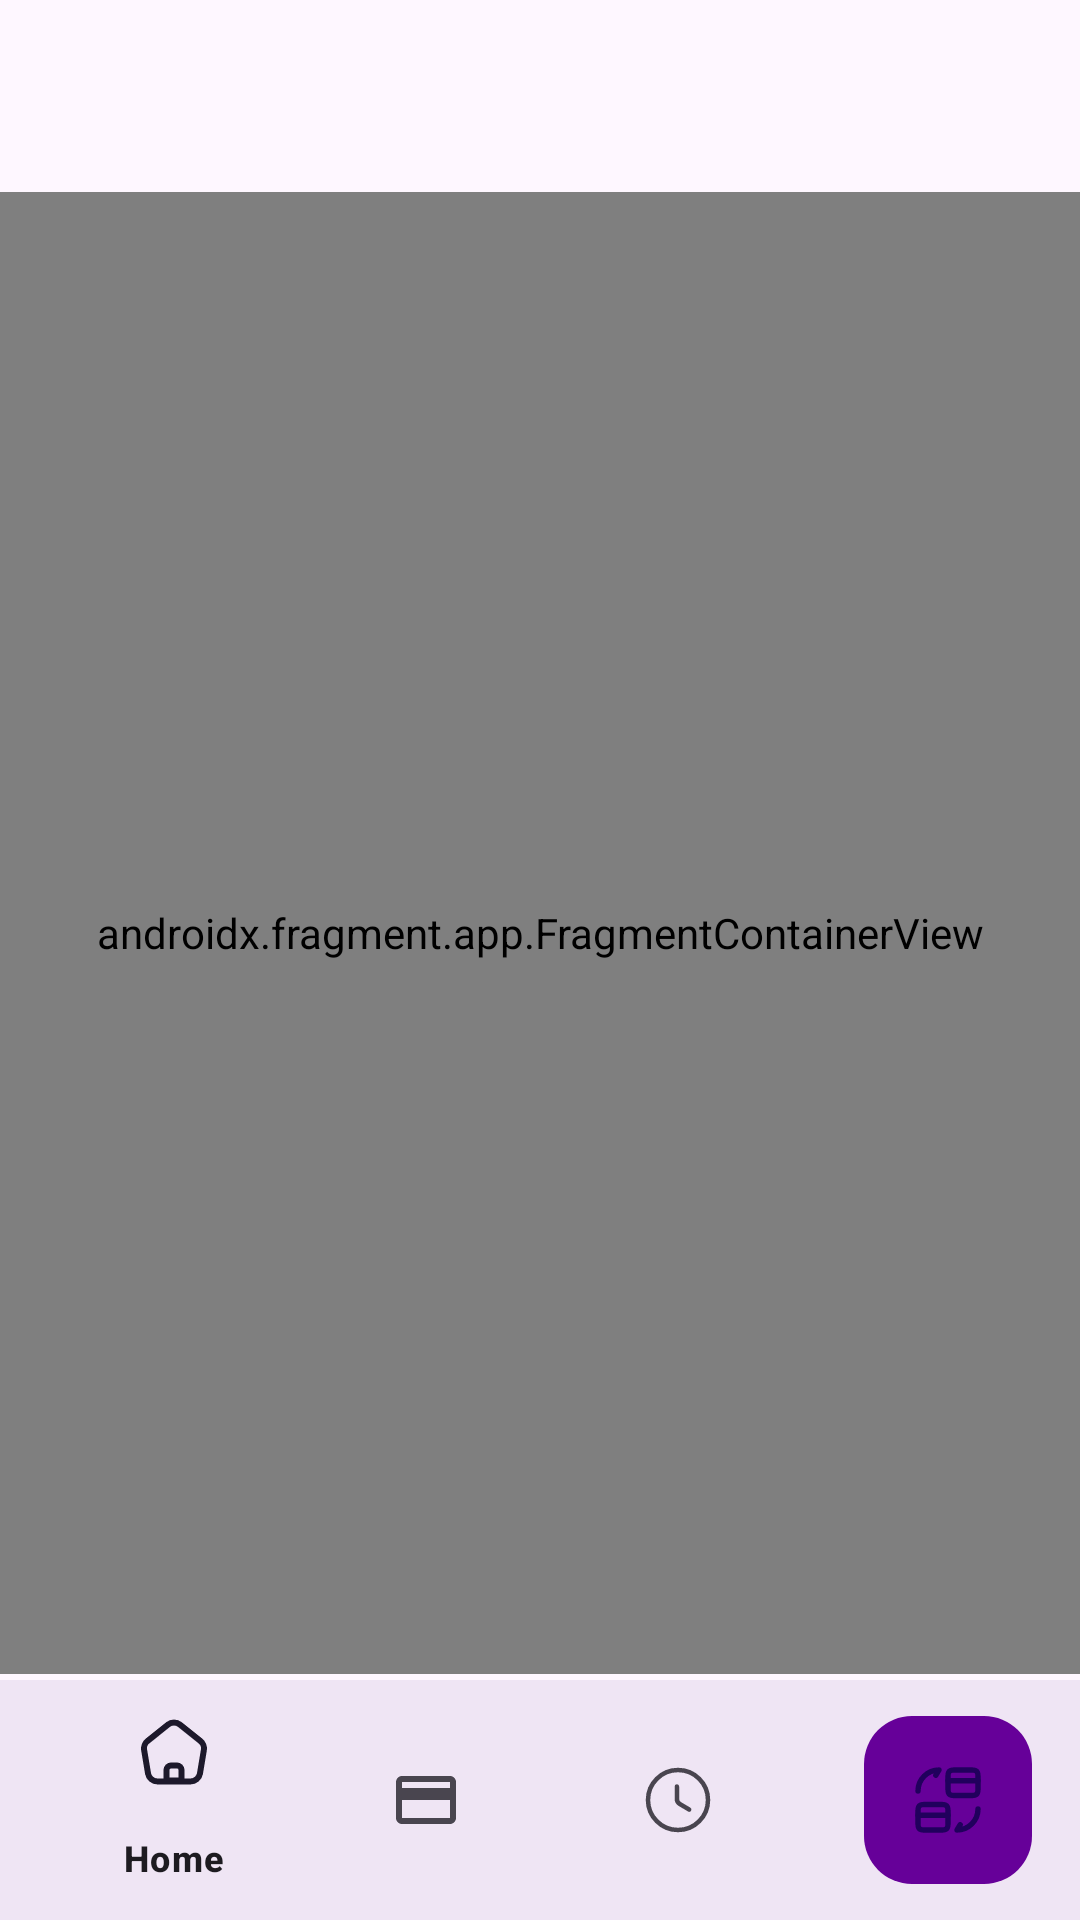

This screen was rendered from an Android layout file. Write that file and the resources it references.
<!-- AndroidManifest.xml: application theme Theme.TabCash -->
<!-- res/layout/activity_main.xml -->
<layout xmlns:android="http://schemas.android.com/apk/res/android"
    xmlns:app="http://schemas.android.com/apk/res-auto">

    <data>

    </data>

    <androidx.coordinatorlayout.widget.CoordinatorLayout
        android:layout_width="match_parent"
        android:layout_height="match_parent">

        <com.google.android.material.appbar.AppBarLayout
            android:id="@+id/app_bar"
            android:layout_width="match_parent"
            android:layout_height="wrap_content"
            app:layout_constraintStart_toStartOf="parent"
            app:layout_constraintTop_toTopOf="parent"
            app:layout_constraintEnd_toEndOf="parent"
            android:background="#00000000"
            android:elevation="0dp"
            android:outlineSpotShadowColor="@color/white">

            <androidx.appcompat.widget.Toolbar
                android:id="@+id/toolbar"
                android:layout_width="match_parent"
                android:layout_height="wrap_content"
                android:elevation="0dp">
            </androidx.appcompat.widget.Toolbar>
        </com.google.android.material.appbar.AppBarLayout>

        <include
            layout="@layout/content_main"
            android:layout_width="match_parent"
            android:layout_height="match_parent"
            android:layout_marginTop="?actionBarSize"
            android:layout_marginBottom="82dp" />

        <com.google.android.material.bottomappbar.BottomAppBar
            android:id="@+id/bottom_app_bar"
            android:layout_width="match_parent"
            android:layout_height="wrap_content"
            android:layout_gravity="bottom"
            app:backgroundTint="#EFE5F4"
            app:fabCradleMargin="10dp"
            app:subtitleTextColor="@color/purple_500"
            app:fabCradleVerticalOffset="16dp">

            <com.google.android.material.bottomnavigation.BottomNavigationView
                android:id="@+id/bottom_navigation_view"
                android:layout_width="match_parent"
                android:layout_height="match_parent"
                app:labelVisibilityMode="selected"
                app:layout_constraintBottom_toBottomOf="parent"
                app:layout_constraintLeft_toLeftOf="parent"
                android:outlineSpotShadowColor="#EFE5F4"
                app:backgroundTint="#00000000"
                app:menu="@menu/bottom_nav_menu" >

            </com.google.android.material.bottomnavigation.BottomNavigationView>
        </com.google.android.material.bottomappbar.BottomAppBar>



        <com.google.android.material.floatingactionbutton.FloatingActionButton
            android:id="@+id/fab"
            android:layout_width="wrap_content"
            android:layout_height="wrap_content"
            android:backgroundTint="@color/purple_500"
            android:src="@drawable/ic_transfer"
            app:layout_anchor="@id/bottom_app_bar"
            app:layout_anchorGravity="bottom" />
    </androidx.coordinatorlayout.widget.CoordinatorLayout>
</layout>
<!-- res/layout/content_main.xml (included above) -->
<?xml version="1.0" encoding="utf-8"?>
<androidx.constraintlayout.widget.ConstraintLayout xmlns:android="http://schemas.android.com/apk/res/android"
    android:layout_width="match_parent"
    android:layout_height="match_parent"

    xmlns:app="http://schemas.android.com/apk/res-auto">
    <androidx.fragment.app.FragmentContainerView
        android:id="@+id/fragment_host"
        android:name="androidx.navigation.fragment.NavHostFragment"
        android:layout_width="match_parent"
        android:layout_height="0dp"
        app:defaultNavHost="true"
        app:layout_constraintEnd_toEndOf="parent"
        app:layout_constraintStart_toStartOf="parent"
        app:navGraph="@navigation/navigation"
        app:layout_constraintTop_toTopOf="parent"
        app:layout_constraintBottom_toBottomOf="parent"/>
 </androidx.constraintlayout.widget.ConstraintLayout>
<!-- resources referenced by this layout -->
<resources>
  <color name="purple_500">#660099</color>
  <color name="white">#DEFFFFFF</color>
  <!-- drawable ic_transfer (drawable) -->
  <vector xmlns:android="http://schemas.android.com/apk/res/android"
      android:width="20dp"
      android:height="20dp"
      android:viewportWidth="20"
      android:viewportHeight="20">
    <path
        android:pathData="M10,4.633H18.333"
        android:strokeLineJoin="round"
        android:strokeWidth="1.5"
        android:fillColor="#00000000"
        android:strokeColor="#F0E6F5"
        android:strokeLineCap="round"/>
    <path
        android:pathData="M11.85,1.667H16.483C17.967,1.667 18.333,2.033 18.333,3.5V6.925C18.333,8.392 17.967,8.758 16.483,8.758H11.85C10.367,8.758 10,8.392 10,6.925V3.5C10,2.033 10.367,1.667 11.85,1.667Z"
        android:strokeLineJoin="round"
        android:strokeWidth="1.5"
        android:fillColor="#00000000"
        android:strokeColor="#F0E6F5"
        android:strokeLineCap="round"/>
    <path
        android:pathData="M1.667,14.217H10"
        android:strokeLineJoin="round"
        android:strokeWidth="1.5"
        android:fillColor="#00000000"
        android:strokeColor="#F0E6F5"
        android:strokeLineCap="round"/>
    <path
        android:pathData="M3.517,11.25H8.15C9.633,11.25 10,11.617 10,13.083V16.508C10,17.975 9.633,18.342 8.15,18.342H3.517C2.033,18.342 1.667,17.975 1.667,16.508V13.083C1.667,11.617 2.033,11.25 3.517,11.25Z"
        android:strokeLineJoin="round"
        android:strokeWidth="1.5"
        android:fillColor="#00000000"
        android:strokeColor="#F0E6F5"
        android:strokeLineCap="round"/>
    <path
        android:pathData="M18.333,12.5C18.333,15.725 15.725,18.333 12.5,18.333L13.375,16.875"
        android:strokeLineJoin="round"
        android:strokeWidth="1.5"
        android:fillColor="#00000000"
        android:strokeColor="#F0E6F5"
        android:strokeLineCap="round"/>
    <path
        android:pathData="M1.667,7.5C1.667,4.275 4.275,1.667 7.5,1.667L6.625,3.125"
        android:strokeLineJoin="round"
        android:strokeWidth="1.5"
        android:fillColor="#00000000"
        android:strokeColor="#F0E6F5"
        android:strokeLineCap="round"/>
  </vector>
  <style name="Theme.TabCash" parent="Base.Theme.TabCash" />
  <style name="Base.Theme.TabCash" parent="Theme.Material3.DayNight.NoActionBar">
          
           <item name="colorPrimary">@color/purple_500</item>
          <item name="colorSecondary">@color/orange_light</item>
   <item name="android:statusBarColor">#52246A</item>
      </style>
  <color name="orange_light">#FF6600</color>
</resources>
